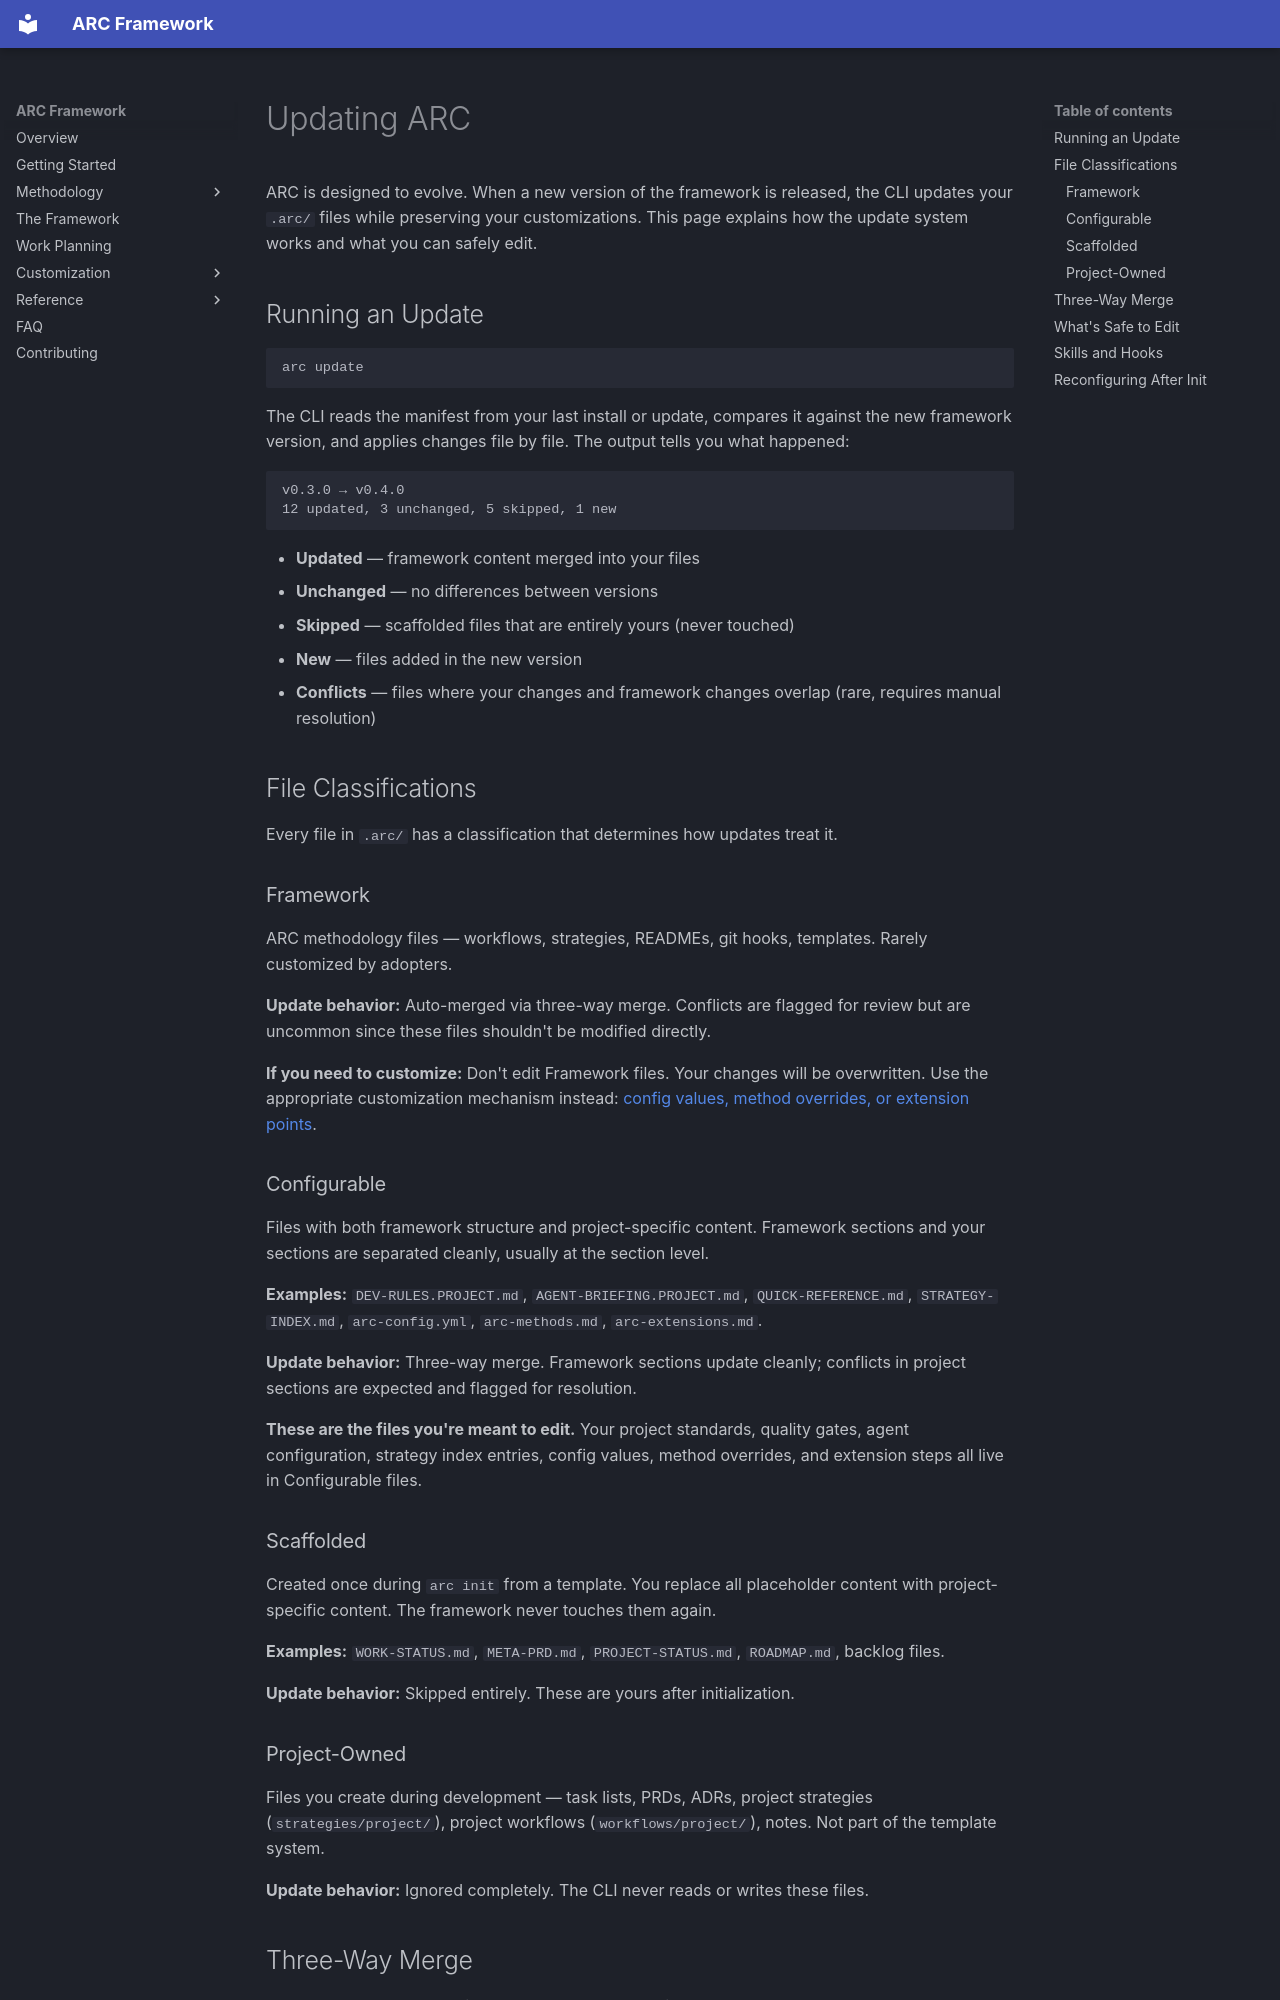

repository: andrewRCr/arc-framework · page: updating/index.html · generator: mkdocs

# Updating ARC

ARC is designed to evolve. When a new version of the framework is released, the CLI updates your
`.arc/` files while preserving your customizations. This page explains how the update system works
and what you can safely edit.

## Running an Update

```bash
arc update
```

The CLI reads the manifest from your last install or update, compares it against the new framework
version, and applies changes file by file. The output tells you what happened:

```text
v0.3.0 → v0.4.0
12 updated, 3 unchanged, 5 skipped, 1 new
```

- **Updated** — framework content merged into your files
- **Unchanged** — no differences between versions
- **Skipped** — scaffolded files that are entirely yours (never touched)
- **New** — files added in the new version
- **Conflicts** — files where your changes and framework changes overlap (rare, requires manual
  resolution)

## File Classifications

Every file in `.arc/` has a classification that determines how updates treat it.

### Framework

ARC methodology files — workflows, strategies, READMEs, git hooks, templates. Rarely customized by adopters.

**Update behavior:** Auto-merged via three-way merge. Conflicts are flagged for review but are
uncommon since these files shouldn't be modified directly.

**If you need to customize:** Don't edit Framework files. Your changes will be overwritten. Use the
appropriate customization mechanism instead: [config values, method overrides, or extension
points](reference/configuration.md).

### Configurable

Files with both framework structure and project-specific content. Framework sections and your
sections are separated cleanly, usually at the section level.

**Examples:** `DEV-RULES.PROJECT.md`, `AGENT-BRIEFING.PROJECT.md`, `QUICK-REFERENCE.md`,
`STRATEGY-INDEX.md`, `arc-config.yml`, `arc-methods.md`, `arc-extensions.md`.

**Update behavior:** Three-way merge. Framework sections update cleanly; conflicts in project
sections are expected and flagged for resolution.

**These are the files you're meant to edit.** Your project standards, quality gates, agent
configuration, strategy index entries, config values, method overrides, and extension steps all live
in Configurable files.

### Scaffolded

Created once during `arc init` from a template. You replace all placeholder content with
project-specific content. The framework never touches them again.

**Examples:** `WORK-STATUS.md`, `META-PRD.md`, `PROJECT-STATUS.md`, `ROADMAP.md`, backlog files.

**Update behavior:** Skipped entirely. These are yours after initialization.

### Project-Owned

Files you create during development — task lists, PRDs, ADRs, project strategies
(`strategies/project/`), project workflows (`workflows/project/`), notes. Not part of the template
system.

**Update behavior:** Ignored completely. The CLI never reads or writes these files.
